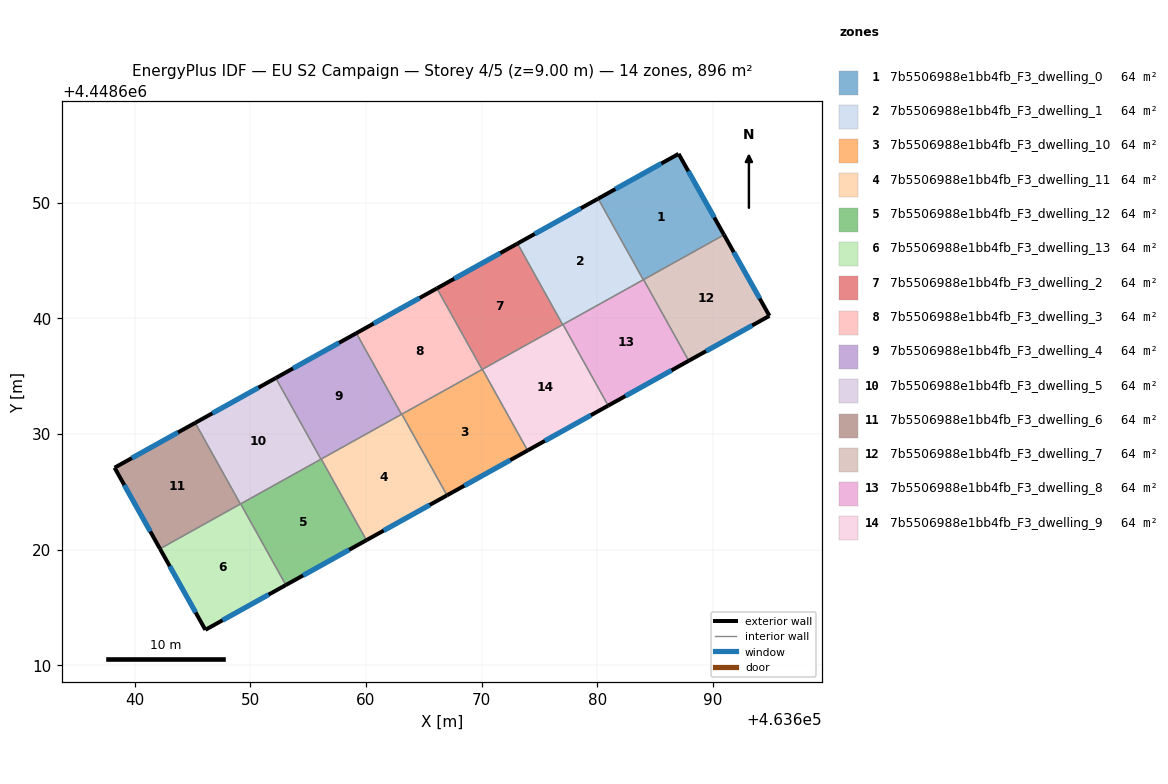
=== STOREY PLAN SPEC (per zone: floor XY polygon, exterior-wall plan segments, windows/doors) ===
zone 1: 7b5506988e1bb4fb_F3_dwelling_0  (64.0 m²)
  floor: (463687.03, 4448654.21) (463690.95, 4448647.21) (463683.97, 4448643.33) (463680.07, 4448650.34)
  exterior wall: (463687.03, 4448654.21) – (463680.07, 4448650.34)  [8.0 m]
    window: (463685.54, 4448653.38) – (463681.56, 4448651.17)  [7.8 m²]
  exterior wall: (463690.95, 4448647.21) – (463687.03, 4448654.21)  [8.0 m]
    window: (463690.11, 4448648.71) – (463687.87, 4448652.71)  [7.9 m²]
  interior walls: 3
zone 2: 7b5506988e1bb4fb_F3_dwelling_1  (64.0 m²)
  floor: (463680.07, 4448650.34) (463683.97, 4448643.33) (463677.01, 4448639.45) (463673.10, 4448646.46)
  exterior wall: (463680.07, 4448650.34) – (463673.10, 4448646.46)  [8.0 m]
    window: (463678.58, 4448649.51) – (463674.59, 4448647.29)  [7.8 m²]
  interior walls: 4
zone 3: 7b5506988e1bb4fb_F3_dwelling_10  (64.0 m²)
  floor: (463670.07, 4448635.59) (463673.97, 4448628.57) (463667.01, 4448624.70) (463663.10, 4448631.71)
  exterior wall: (463667.01, 4448624.70) – (463673.97, 4448628.57)  [8.0 m]
    window: (463668.50, 4448625.53) – (463672.48, 4448627.74)  [7.8 m²]
  interior walls: 4
zone 4: 7b5506988e1bb4fb_F3_dwelling_11  (64.0 m²)
  floor: (463663.10, 4448631.71) (463667.01, 4448624.70) (463660.04, 4448620.82) (463656.14, 4448627.83)
  exterior wall: (463660.04, 4448620.82) – (463667.01, 4448624.70)  [8.0 m]
    window: (463661.53, 4448621.65) – (463665.52, 4448623.87)  [7.8 m²]
  interior walls: 4
zone 5: 7b5506988e1bb4fb_F3_dwelling_12  (64.0 m²)
  floor: (463656.14, 4448627.83) (463660.04, 4448620.82) (463653.08, 4448616.94) (463649.17, 4448623.96)
  exterior wall: (463653.08, 4448616.94) – (463660.04, 4448620.82)  [8.0 m]
    window: (463654.57, 4448617.77) – (463658.55, 4448619.99)  [7.8 m²]
  interior walls: 4
zone 6: 7b5506988e1bb4fb_F3_dwelling_13  (64.0 m²)
  floor: (463649.17, 4448623.96) (463653.08, 4448616.94) (463646.12, 4448613.07) (463642.20, 4448620.08)
  exterior wall: (463646.12, 4448613.07) – (463653.08, 4448616.94)  [8.0 m]
    window: (463647.61, 4448613.90) – (463651.59, 4448616.11)  [7.8 m²]
  exterior wall: (463642.20, 4448620.08) – (463646.12, 4448613.07)  [8.0 m]
    window: (463643.04, 4448618.57) – (463645.28, 4448614.57)  [7.9 m²]
  interior walls: 3
zone 7: 7b5506988e1bb4fb_F3_dwelling_2  (64.0 m²)
  floor: (463673.10, 4448646.46) (463677.01, 4448639.45) (463670.04, 4448635.57) (463666.14, 4448642.59)
  exterior wall: (463673.10, 4448646.46) – (463666.14, 4448642.59)  [8.0 m]
    window: (463671.61, 4448645.63) – (463667.63, 4448643.42)  [7.8 m²]
  interior walls: 4
zone 8: 7b5506988e1bb4fb_F3_dwelling_3  (64.0 m²)
  floor: (463666.14, 4448642.59) (463670.04, 4448635.57) (463663.08, 4448631.70) (463659.17, 4448638.71)
  exterior wall: (463666.14, 4448642.59) – (463659.17, 4448638.71)  [8.0 m]
    window: (463664.64, 4448641.76) – (463660.66, 4448639.54)  [7.8 m²]
  interior walls: 4
zone 9: 7b5506988e1bb4fb_F3_dwelling_4  (64.0 m²)
  floor: (463659.17, 4448638.71) (463663.08, 4448631.70) (463656.11, 4448627.82) (463652.21, 4448634.84)
  exterior wall: (463659.17, 4448638.71) – (463652.21, 4448634.84)  [8.0 m]
    window: (463657.68, 4448637.88) – (463653.70, 4448635.67)  [7.8 m²]
  interior walls: 4
zone 10: 7b5506988e1bb4fb_F3_dwelling_5  (64.0 m²)
  floor: (463652.21, 4448634.84) (463656.11, 4448627.82) (463649.15, 4448623.95) (463645.24, 4448630.96)
  exterior wall: (463652.21, 4448634.84) – (463645.24, 4448630.96)  [8.0 m]
    window: (463650.72, 4448634.01) – (463646.74, 4448631.79)  [7.8 m²]
  interior walls: 4
zone 11: 7b5506988e1bb4fb_F3_dwelling_6  (64.0 m²)
  floor: (463645.24, 4448630.96) (463649.15, 4448623.95) (463642.20, 4448620.08) (463638.27, 4448627.08)
  exterior wall: (463638.27, 4448627.08) – (463642.20, 4448620.08)  [8.0 m]
    window: (463639.11, 4448625.58) – (463641.36, 4448621.58)  [7.9 m²]
  exterior wall: (463645.24, 4448630.96) – (463638.27, 4448627.08)  [8.0 m]
    window: (463643.75, 4448630.13) – (463639.77, 4448627.91)  [7.8 m²]
  interior walls: 2
zone 12: 7b5506988e1bb4fb_F3_dwelling_7  (64.0 m²)
  floor: (463690.95, 4448647.21) (463694.88, 4448640.21) (463687.90, 4448636.33) (463684.00, 4448643.34)
  exterior wall: (463694.88, 4448640.21) – (463690.95, 4448647.21)  [8.0 m]
    window: (463694.04, 4448641.71) – (463691.79, 4448645.71)  [7.9 m²]
  exterior wall: (463687.90, 4448636.33) – (463694.88, 4448640.21)  [8.0 m]
    window: (463689.40, 4448637.16) – (463693.38, 4448639.38)  [7.8 m²]
  interior walls: 2
zone 13: 7b5506988e1bb4fb_F3_dwelling_8  (64.0 m²)
  floor: (463684.00, 4448643.34) (463687.90, 4448636.33) (463680.94, 4448632.45) (463677.03, 4448639.46)
  exterior wall: (463680.94, 4448632.45) – (463687.90, 4448636.33)  [8.0 m]
    window: (463682.43, 4448633.28) – (463686.41, 4448635.50)  [7.8 m²]
  interior walls: 4
zone 14: 7b5506988e1bb4fb_F3_dwelling_9  (64.0 m²)
  floor: (463677.03, 4448639.46) (463680.94, 4448632.45) (463673.97, 4448628.57) (463670.07, 4448635.59)
  exterior wall: (463673.97, 4448628.57) – (463680.94, 4448632.45)  [8.0 m]
    window: (463675.46, 4448629.40) – (463679.45, 4448631.62)  [7.8 m²]
  interior walls: 4

=== DERIVED (storey summary) ===
Building: EU S2 Campaign
Storey: 4 of 5  (floor level z = 9.00 m)
Storey gross floor area: 895.9 m²
Zones on this storey: 14
  - 7b5506988e1bb4fb_F3_dwelling_0: floor 64.0 m²; exterior wall 16.0 m (48.0 m²); 2 window(s) 15.7 m²; WWR 32.7%
  - 7b5506988e1bb4fb_F3_dwelling_1: floor 64.0 m²; exterior wall 8.0 m (23.9 m²); 1 window(s) 7.8 m²; WWR 32.7%
  - 7b5506988e1bb4fb_F3_dwelling_10: floor 64.0 m²; exterior wall 8.0 m (23.9 m²); 1 window(s) 7.8 m²; WWR 32.7%
  - 7b5506988e1bb4fb_F3_dwelling_11: floor 64.0 m²; exterior wall 8.0 m (23.9 m²); 1 window(s) 7.8 m²; WWR 32.7%
  - 7b5506988e1bb4fb_F3_dwelling_12: floor 64.0 m²; exterior wall 8.0 m (23.9 m²); 1 window(s) 7.8 m²; WWR 32.7%
  - 7b5506988e1bb4fb_F3_dwelling_13: floor 64.0 m²; exterior wall 16.0 m (48.0 m²); 2 window(s) 15.7 m²; WWR 32.7%
  - 7b5506988e1bb4fb_F3_dwelling_2: floor 64.0 m²; exterior wall 8.0 m (23.9 m²); 1 window(s) 7.8 m²; WWR 32.7%
  - 7b5506988e1bb4fb_F3_dwelling_3: floor 64.0 m²; exterior wall 8.0 m (23.9 m²); 1 window(s) 7.8 m²; WWR 32.7%
  - 7b5506988e1bb4fb_F3_dwelling_4: floor 64.0 m²; exterior wall 8.0 m (23.9 m²); 1 window(s) 7.8 m²; WWR 32.7%
  - 7b5506988e1bb4fb_F3_dwelling_5: floor 64.0 m²; exterior wall 8.0 m (23.9 m²); 1 window(s) 7.8 m²; WWR 32.7%
  - 7b5506988e1bb4fb_F3_dwelling_6: floor 64.0 m²; exterior wall 16.0 m (48.0 m²); 2 window(s) 15.7 m²; WWR 32.7%
  - 7b5506988e1bb4fb_F3_dwelling_7: floor 64.0 m²; exterior wall 16.0 m (48.0 m²); 2 window(s) 15.7 m²; WWR 32.7%
  - 7b5506988e1bb4fb_F3_dwelling_8: floor 64.0 m²; exterior wall 8.0 m (23.9 m²); 1 window(s) 7.8 m²; WWR 32.7%
  - 7b5506988e1bb4fb_F3_dwelling_9: floor 64.0 m²; exterior wall 8.0 m (23.9 m²); 1 window(s) 7.8 m²; WWR 32.7%
Zone adjacency (shared interzone walls):
  - 7b5506988e1bb4fb_F3_dwelling_0 ↔ 7b5506988e1bb4fb_F3_dwelling_1
  - 7b5506988e1bb4fb_F3_dwelling_0 ↔ 7b5506988e1bb4fb_F3_dwelling_7
  - 7b5506988e1bb4fb_F3_dwelling_0 ↔ 7b5506988e1bb4fb_F3_dwelling_8
  - 7b5506988e1bb4fb_F3_dwelling_1 ↔ 7b5506988e1bb4fb_F3_dwelling_2
  - 7b5506988e1bb4fb_F3_dwelling_1 ↔ 7b5506988e1bb4fb_F3_dwelling_8
  - 7b5506988e1bb4fb_F3_dwelling_1 ↔ 7b5506988e1bb4fb_F3_dwelling_9
  - 7b5506988e1bb4fb_F3_dwelling_10 ↔ 7b5506988e1bb4fb_F3_dwelling_11
  - 7b5506988e1bb4fb_F3_dwelling_10 ↔ 7b5506988e1bb4fb_F3_dwelling_2
  - 7b5506988e1bb4fb_F3_dwelling_10 ↔ 7b5506988e1bb4fb_F3_dwelling_3
  - 7b5506988e1bb4fb_F3_dwelling_10 ↔ 7b5506988e1bb4fb_F3_dwelling_9
  - 7b5506988e1bb4fb_F3_dwelling_11 ↔ 7b5506988e1bb4fb_F3_dwelling_12
  - 7b5506988e1bb4fb_F3_dwelling_11 ↔ 7b5506988e1bb4fb_F3_dwelling_3
  - 7b5506988e1bb4fb_F3_dwelling_11 ↔ 7b5506988e1bb4fb_F3_dwelling_4
  - 7b5506988e1bb4fb_F3_dwelling_12 ↔ 7b5506988e1bb4fb_F3_dwelling_13
  - 7b5506988e1bb4fb_F3_dwelling_12 ↔ 7b5506988e1bb4fb_F3_dwelling_4
  - 7b5506988e1bb4fb_F3_dwelling_12 ↔ 7b5506988e1bb4fb_F3_dwelling_5
  - 7b5506988e1bb4fb_F3_dwelling_13 ↔ 7b5506988e1bb4fb_F3_dwelling_5
  - 7b5506988e1bb4fb_F3_dwelling_13 ↔ 7b5506988e1bb4fb_F3_dwelling_6
  - 7b5506988e1bb4fb_F3_dwelling_2 ↔ 7b5506988e1bb4fb_F3_dwelling_3
  - 7b5506988e1bb4fb_F3_dwelling_2 ↔ 7b5506988e1bb4fb_F3_dwelling_9
  - 7b5506988e1bb4fb_F3_dwelling_3 ↔ 7b5506988e1bb4fb_F3_dwelling_4
  - 7b5506988e1bb4fb_F3_dwelling_4 ↔ 7b5506988e1bb4fb_F3_dwelling_5
  - 7b5506988e1bb4fb_F3_dwelling_5 ↔ 7b5506988e1bb4fb_F3_dwelling_6
  - 7b5506988e1bb4fb_F3_dwelling_7 ↔ 7b5506988e1bb4fb_F3_dwelling_8
  - 7b5506988e1bb4fb_F3_dwelling_8 ↔ 7b5506988e1bb4fb_F3_dwelling_9